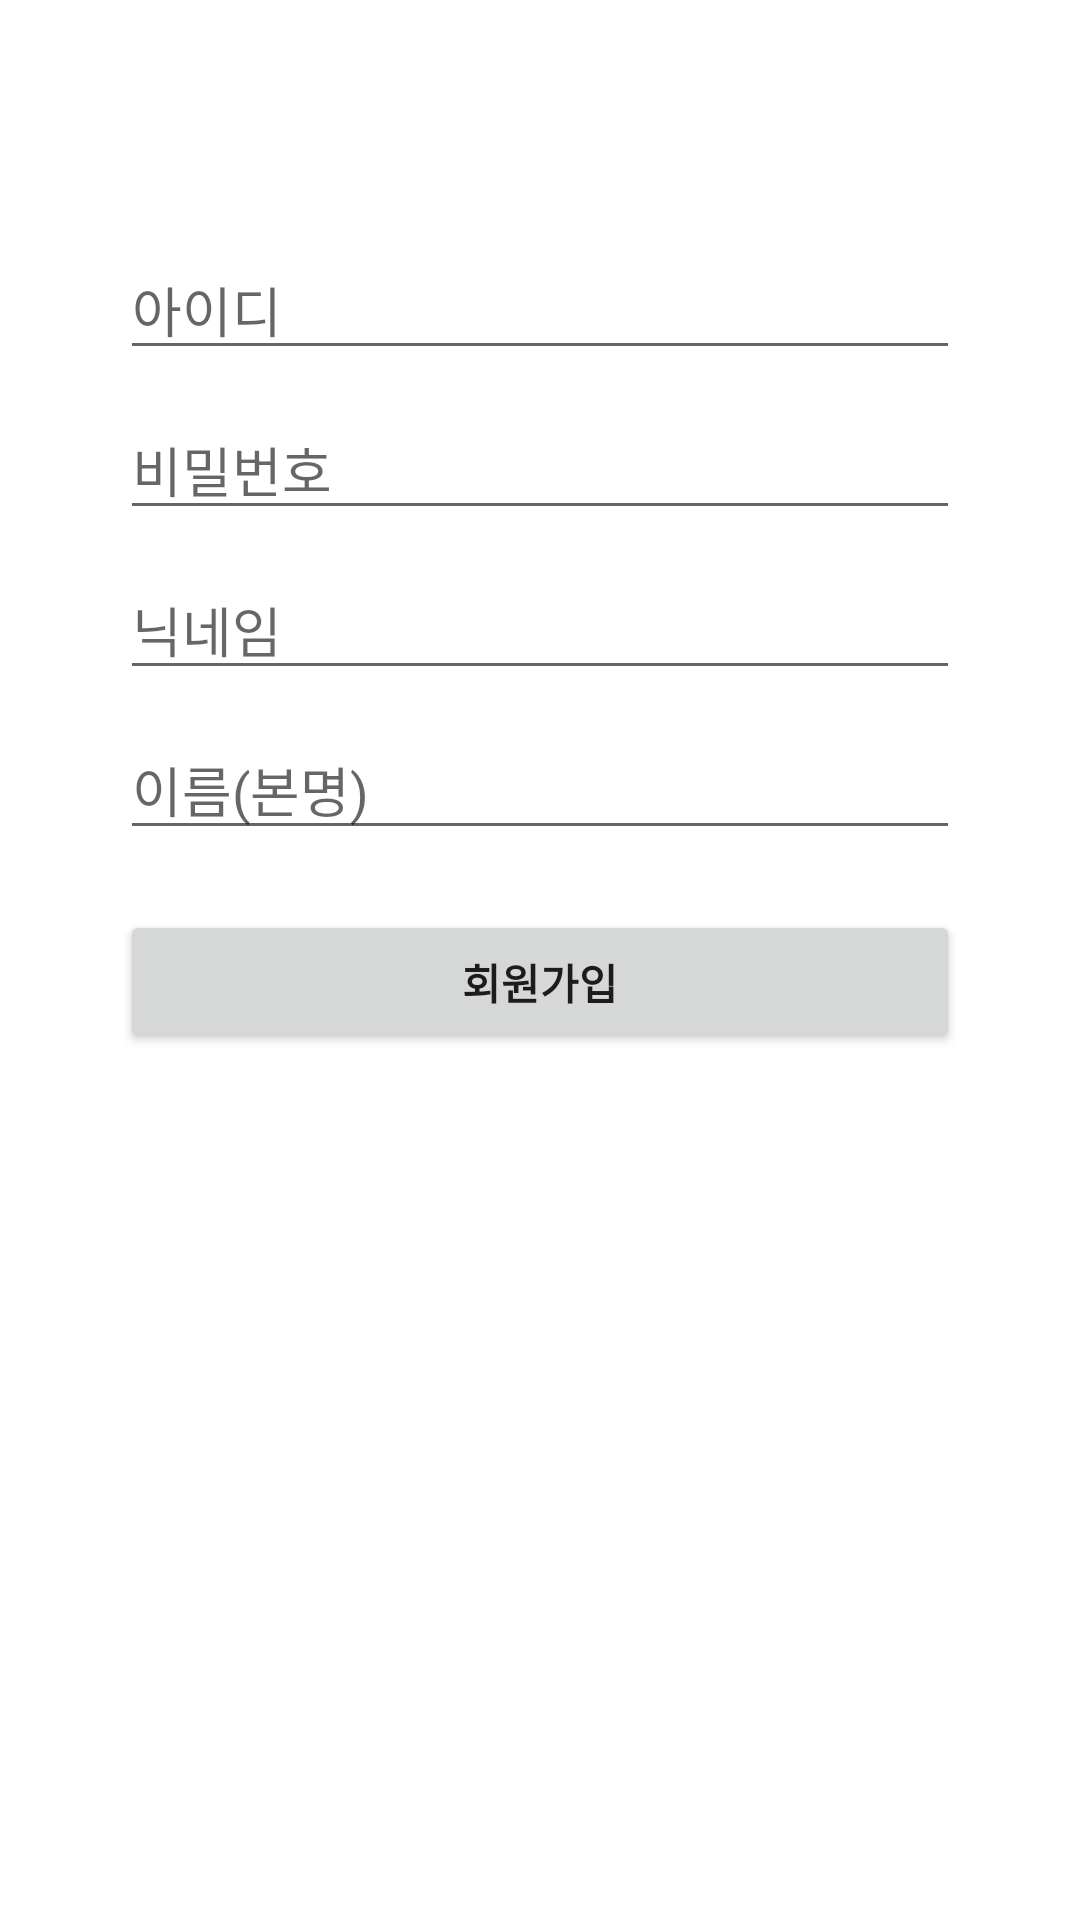

Produce the Android XML layout that renders to this screen, including the resource entries it uses.
<!-- AndroidManifest.xml: application theme Theme.BloomBuddy -->
<!-- res/layout/activity_join.xml -->
<?xml version="1.0" encoding="utf-8"?>
<FrameLayout xmlns:android="http://schemas.android.com/apk/res/android"
    xmlns:app="http://schemas.android.com/apk/res-auto"
    xmlns:tools="http://schemas.android.com/tools"
    android:id="@+id/joinFrame"
    android:layout_width="match_parent"
    android:layout_height="match_parent"
    android:gravity="center_horizontal"
    android:orientation="vertical"
    android:padding="20dp"
    tools:context="com.example.bloombuddy.JoinActivity">

    <androidx.constraintlayout.widget.ConstraintLayout
        android:layout_width="match_parent"
        android:layout_height="match_parent">

        <AutoCompleteTextView
            android:id="@+id/join_id"
            android:layout_width="match_parent"
            android:layout_height="wrap_content"
            android:layout_marginStart="20dp"
            android:layout_marginTop="60dp"
            android:layout_marginEnd="20dp"
            android:hint="아이디"
            android:inputType="text"
            android:maxLines="1"
            android:singleLine="true"
            app:layout_constraintEnd_toEndOf="parent"
            app:layout_constraintStart_toStartOf="parent"
            app:layout_constraintTop_toTopOf="parent" />

        <EditText
            android:id="@+id/join_password"
            android:layout_width="match_parent"
            android:layout_height="wrap_content"
            android:layout_marginStart="20dp"
            android:layout_marginTop="10dp"
            android:layout_marginEnd="20dp"
            android:hint="비밀번호"
            android:inputType="textPassword"
            android:maxLines="1"
            android:singleLine="true"
            app:layout_constraintEnd_toEndOf="parent"
            app:layout_constraintStart_toStartOf="parent"
            app:layout_constraintTop_toBottomOf="@+id/join_id" />

        <EditText
            android:id="@+id/join_nickname"
            android:layout_width="match_parent"
            android:layout_height="wrap_content"
            android:layout_marginStart="20dp"
            android:layout_marginTop="10dp"
            android:layout_marginEnd="20dp"
            android:hint="닉네임"
            android:inputType="text"
            android:maxLines="1"
            android:singleLine="true"
            app:layout_constraintEnd_toEndOf="parent"
            app:layout_constraintStart_toStartOf="parent"
            app:layout_constraintTop_toBottomOf="@+id/join_password" />

        <EditText
            android:id="@+id/join_name"
            android:layout_width="match_parent"
            android:layout_height="wrap_content"
            android:layout_marginStart="20dp"
            android:layout_marginTop="10dp"
            android:layout_marginEnd="20dp"
            android:hint="이름(본명)"
            android:inputType="text"
            android:maxLines="1"
            android:singleLine="true"
            app:layout_constraintEnd_toEndOf="parent"
            app:layout_constraintStart_toStartOf="parent"
            app:layout_constraintTop_toBottomOf="@+id/join_nickname" />

        <Button
            android:id="@+id/join_button"
            android:layout_width="match_parent"
            android:layout_height="wrap_content"
            android:layout_marginStart="20dp"
            android:layout_marginTop="20dp"
            android:layout_marginEnd="20dp"
            android:text="회원가입"
            android:textStyle="bold"
            app:layout_constraintEnd_toEndOf="parent"
            app:layout_constraintStart_toStartOf="parent"
            app:layout_constraintTop_toBottomOf="@+id/join_name" />
    </androidx.constraintlayout.widget.ConstraintLayout>

    <ProgressBar
        android:id="@+id/join_progress"
        android:layout_width="wrap_content"
        android:layout_height="wrap_content"
        android:layout_gravity="center"
        android:visibility="gone" />
</FrameLayout>
<!-- resources referenced by this layout -->
<resources>
  <style name="Theme.BloomBuddy" parent="Theme.MaterialComponents.DayNight.DarkActionBar">
          
          <item name="colorPrimary">@color/purple_500</item>
          <item name="colorPrimaryVariant">@color/purple_700</item>
          <item name="colorOnPrimary">@color/white</item>
          
          <item name="colorSecondary">@color/teal_200</item>
          <item name="colorSecondaryVariant">@color/teal_700</item>
          <item name="colorOnSecondary">@color/black</item>
          
          <item name="android:statusBarColor" tools:targetApi="l">?attr/colorPrimaryVariant</item>
          
      </style>
  <color name="purple_500">#FF6200EE</color>
  <color name="purple_700">#FF3700B3</color>
  <color name="white">#FFFFFFFF</color>
  <color name="teal_200">#FF03DAC5</color>
  <color name="teal_700">#FF018786</color>
  <color name="black">#FF000000</color>
</resources>
